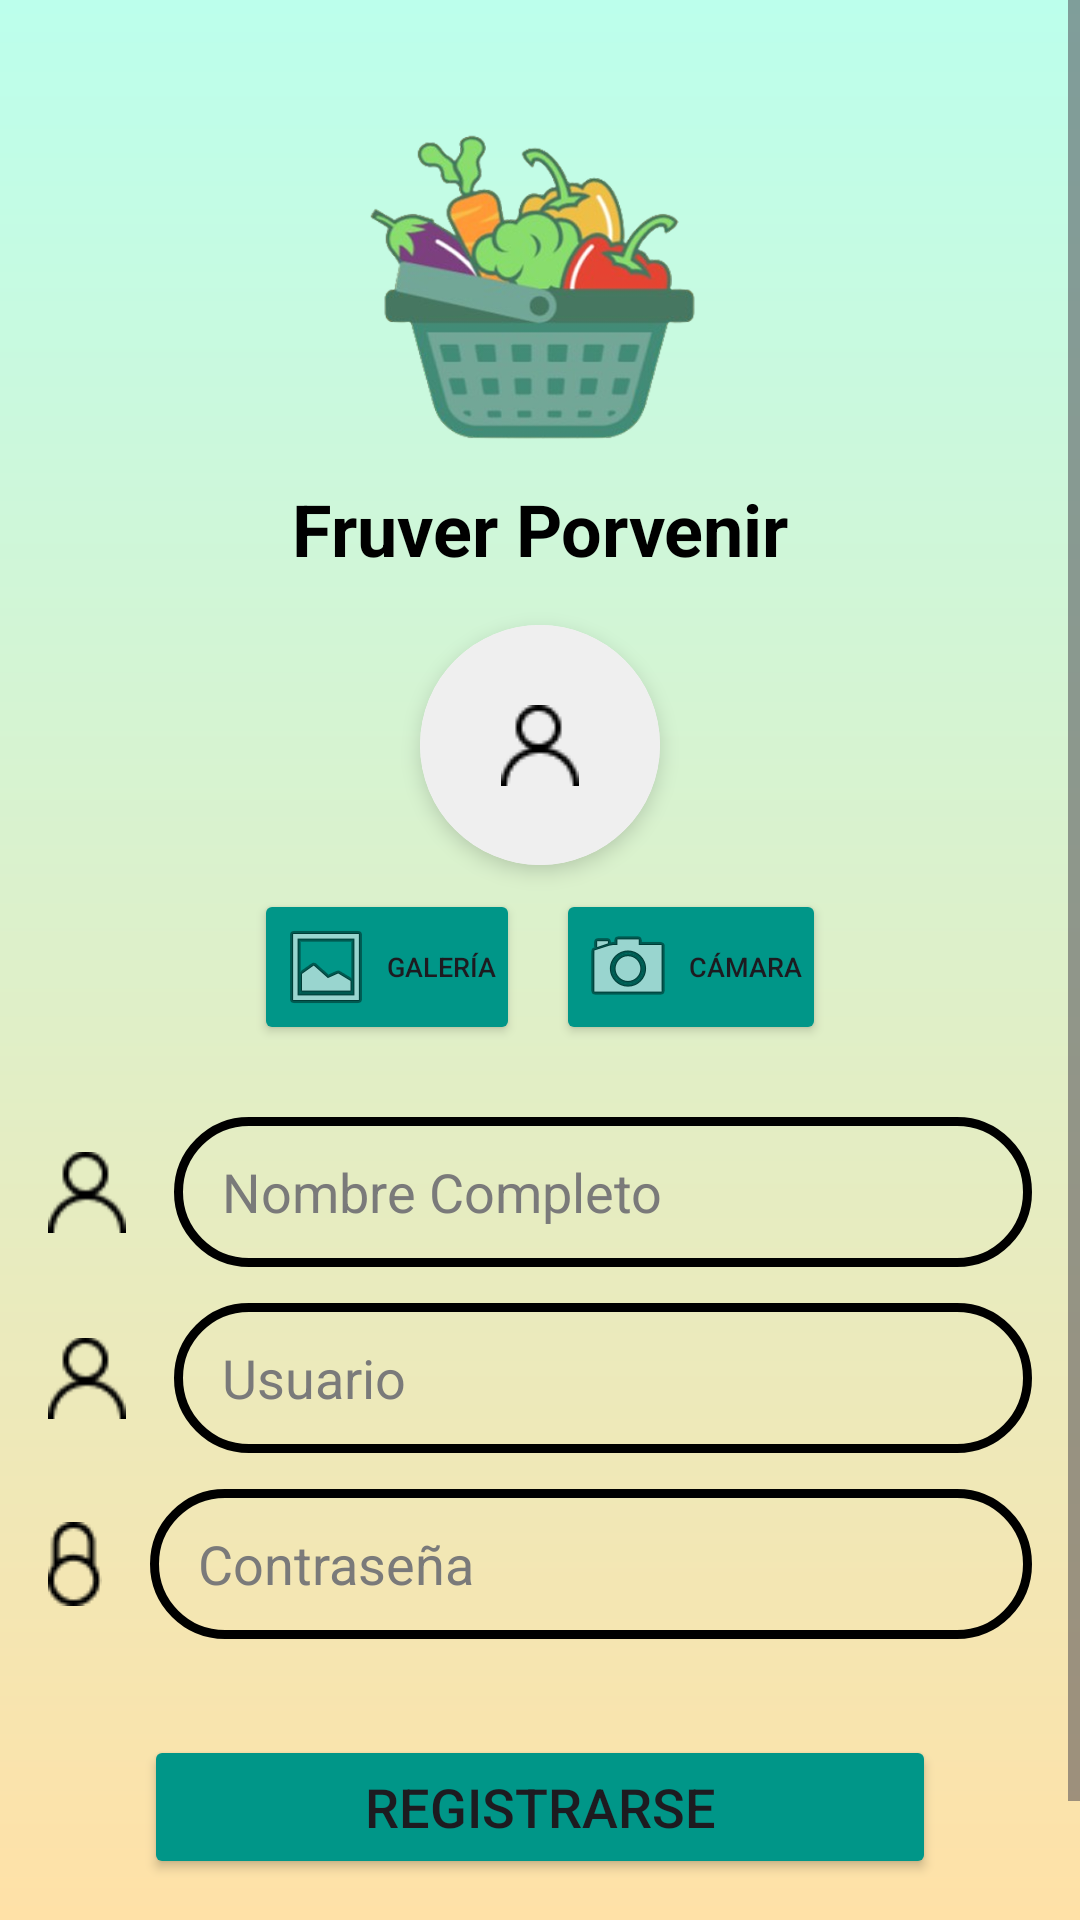

Layout XML and referenced resources for this Android screen:
<!-- AndroidManifest.xml: application theme Theme.Online_store -->
<!-- res/layout/activity_register.xml -->
<?xml version="1.0" encoding="utf-8"?>
<ScrollView xmlns:android="http://schemas.android.com/apk/res/android"
    xmlns:app="http://schemas.android.com/apk/res-auto"
    xmlns:tools="http://schemas.android.com/tools"
    android:layout_width="match_parent"
    android:layout_height="match_parent"
    android:background="@drawable/background_gradient"
    android:fillViewport="true">

    <androidx.constraintlayout.widget.ConstraintLayout
        android:layout_width="match_parent"
        android:layout_height="wrap_content"
        android:paddingStart="16dp"
        android:paddingTop="16dp"
        android:paddingEnd="16dp"
        android:paddingBottom="32dp">

        <ImageView
            android:id="@+id/iv_app_logo"
            android:layout_width="120dp"
            android:layout_height="120dp"
            android:layout_marginTop="16dp"
            android:contentDescription="@string/app_logo"
            app:layout_constraintEnd_toEndOf="parent"
            app:layout_constraintStart_toStartOf="parent"
            app:layout_constraintTop_toTopOf="parent"
            app:srcCompat="@drawable/app_logo" />

        <TextView
            android:id="@+id/tv_fruver_porvenir"
            android:layout_width="wrap_content"
            android:layout_height="wrap_content"
            android:layout_marginTop="8dp"
            android:text="@string/fruver_porvenir"
            android:textColor="@color/black"
            android:textSize="24sp"
            android:textStyle="bold"
            app:layout_constraintEnd_toEndOf="parent"
            app:layout_constraintStart_toStartOf="parent"
            app:layout_constraintTop_toBottomOf="@+id/iv_app_logo" />

        
        <androidx.cardview.widget.CardView
            android:id="@+id/cv_profile_image"
            android:layout_width="80dp"
            android:layout_height="80dp"
            android:layout_marginTop="16dp"
            app:cardCornerRadius="40dp"
            app:cardElevation="4dp"
            app:layout_constraintEnd_toEndOf="parent"
            app:layout_constraintStart_toStartOf="parent"
            app:layout_constraintTop_toBottomOf="@+id/tv_fruver_porvenir">

            <ImageView
                android:id="@+id/iv_profile_image"
                android:layout_width="match_parent"
                android:layout_height="match_parent"
                android:background="#EFEFEF"
                android:contentDescription="@string/foto_de_perfil"
                android:scaleType="centerInside"
                app:srcCompat="@drawable/ic_usuario" />

        </androidx.cardview.widget.CardView>

        
        <LinearLayout
            android:id="@+id/ll_profile_image_buttons"
            android:layout_width="wrap_content"
            android:layout_height="wrap_content"
            android:layout_marginTop="8dp"
            android:orientation="horizontal"
            app:layout_constraintEnd_toEndOf="parent"
            app:layout_constraintStart_toStartOf="parent"
            app:layout_constraintTop_toBottomOf="@+id/cv_profile_image">

            <Button
                android:id="@+id/btn_select_profile_image"
                android:layout_width="wrap_content"
                android:layout_height="wrap_content"
                android:layout_marginEnd="6dp"
                android:backgroundTint="@color/green_mint"
                android:drawableStart="@android:drawable/ic_menu_gallery"
                android:drawablePadding="4dp"
                android:paddingStart="8dp"
                android:paddingEnd="8dp"
                android:text="@string/galeria"
                android:textSize="9sp"
                app:cornerRadius="16dp" />

            <Button
                android:id="@+id/btn_take_profile_photo"
                android:layout_width="wrap_content"
                android:layout_height="wrap_content"
                android:layout_marginStart="6dp"
                android:backgroundTint="@color/green_mint"
                android:drawableStart="@android:drawable/ic_menu_camera"
                android:drawablePadding="4dp"
                android:paddingStart="8dp"
                android:paddingEnd="8dp"
                android:text="@string/camara"
                android:textSize="9sp"
                app:cornerRadius="16dp" />

        </LinearLayout>

        
        <LinearLayout
            android:id="@+id/ll_form_container"
            android:layout_width="0dp"
            android:layout_height="wrap_content"
            android:layout_marginTop="24dp"
            android:orientation="vertical"
            app:layout_constraintEnd_toEndOf="parent"
            app:layout_constraintStart_toStartOf="parent"
            app:layout_constraintTop_toBottomOf="@+id/ll_profile_image_buttons">

            
            <androidx.constraintlayout.widget.ConstraintLayout
                android:layout_width="match_parent"
                android:layout_height="wrap_content"
                android:layout_marginBottom="12dp">

                <ImageView
                    android:id="@+id/iv_ic_user"
                    android:layout_width="wrap_content"
                    android:layout_height="50dp"
                    android:contentDescription="@string/usuario"
                    app:layout_constraintBottom_toBottomOf="@+id/edt_full_name"
                    app:layout_constraintStart_toStartOf="parent"
                    app:layout_constraintTop_toTopOf="@+id/edt_full_name"
                    app:srcCompat="@drawable/ic_usuario" />

                <EditText
                    android:id="@+id/edt_full_name"
                    style="@style/EditTextRounded"
                    android:layout_width="0dp"
                    android:layout_height="50dp"
                    android:layout_marginStart="16dp"
                    android:hint="@string/nombre_completo"
                    android:imeOptions="actionNext"
                    android:inputType="textPersonName|textCapWords"
                    android:paddingStart="16dp"
                    android:paddingEnd="16dp"
                    app:layout_constraintEnd_toEndOf="parent"
                    app:layout_constraintStart_toEndOf="@+id/iv_ic_user"
                    app:layout_constraintTop_toTopOf="parent" />

            </androidx.constraintlayout.widget.ConstraintLayout>

            
            <androidx.constraintlayout.widget.ConstraintLayout
                android:layout_width="match_parent"
                android:layout_height="wrap_content"
                android:layout_marginBottom="12dp">

                <ImageView
                    android:id="@+id/iv_ic_email"
                    android:layout_width="wrap_content"
                    android:layout_height="50dp"
                    android:contentDescription="@string/usuario"
                    app:layout_constraintBottom_toBottomOf="@+id/edt_email_login"
                    app:layout_constraintStart_toStartOf="parent"
                    app:layout_constraintTop_toTopOf="@+id/edt_email_login"
                    app:srcCompat="@drawable/ic_usuario" />

                <EditText
                    android:id="@+id/edt_email_login"
                    style="@style/EditTextRounded"
                    android:layout_width="0dp"
                    android:layout_height="50dp"
                    android:layout_marginStart="16dp"
                    android:hint="@string/usuario"
                    android:imeOptions="actionNext"
                    android:inputType="textEmailAddress"
                    android:paddingStart="16dp"
                    android:paddingEnd="16dp"
                    app:layout_constraintEnd_toEndOf="parent"
                    app:layout_constraintStart_toEndOf="@+id/iv_ic_email"
                    app:layout_constraintTop_toTopOf="parent" />

            </androidx.constraintlayout.widget.ConstraintLayout>

            
            <androidx.constraintlayout.widget.ConstraintLayout
                android:layout_width="match_parent"
                android:layout_height="wrap_content">

                <ImageView
                    android:id="@+id/iv_ic_contrasena"
                    android:layout_width="wrap_content"
                    android:layout_height="50dp"
                    android:contentDescription="@string/contrasena"
                    app:layout_constraintBottom_toBottomOf="@+id/edt_password_login"
                    app:layout_constraintStart_toStartOf="parent"
                    app:layout_constraintTop_toTopOf="@+id/edt_password_login"
                    app:srcCompat="@drawable/ic_contrasena" />

                <EditText
                    android:id="@+id/edt_password_login"
                    style="@style/EditTextRounded"
                    android:layout_width="0dp"
                    android:layout_height="50dp"
                    android:layout_marginStart="16dp"
                    android:hint="@string/contrasena"
                    android:imeOptions="actionDone"
                    android:inputType="textPassword"
                    android:paddingStart="16dp"
                    android:paddingEnd="16dp"
                    app:layout_constraintEnd_toEndOf="parent"
                    app:layout_constraintStart_toEndOf="@+id/iv_ic_contrasena"
                    app:layout_constraintTop_toTopOf="parent" />

            </androidx.constraintlayout.widget.ConstraintLayout>

        </LinearLayout>

        <Button
            android:id="@+id/btn_registrarse"
            android:layout_width="0dp"
            android:layout_height="48dp"
            android:layout_marginStart="32dp"
            android:layout_marginTop="32dp"
            android:layout_marginEnd="32dp"
            android:layout_marginBottom="24dp"
            android:backgroundTint="@color/green_mint"
            android:text="@string/registrarse"
            android:textSize="18sp"
            app:layout_constraintBottom_toBottomOf="parent"
            app:layout_constraintEnd_toEndOf="parent"
            app:layout_constraintStart_toStartOf="parent"
            app:layout_constraintTop_toBottomOf="@+id/ll_form_container"
            app:layout_constraintVertical_bias="0.0" />

    </androidx.constraintlayout.widget.ConstraintLayout>
</ScrollView>
<!-- resources referenced by this layout -->
<resources>
  <color name="black">#FF000000</color>
  <color name="green_mint">#009688</color>
  <!-- drawable app_logo: png bitmap (drawable, 124931 bytes) -->
  <!-- drawable background_gradient (drawable) -->
  <?xml version="1.0" encoding="utf-8"?>
  <shape xmlns:android="http://schemas.android.com/apk/res/android">
      <gradient
          android:type="linear"
          android:startColor="#BCFFEC"
          android:endColor="#FFE1A7"
          android:angle="270" />
  </shape>
  <!-- drawable ic_contrasena: png bitmap (drawable, 440 bytes) -->
  <!-- drawable ic_usuario: png bitmap (drawable, 446 bytes) -->
  <string name="app_logo">App logo</string>
  <string name="camara">Cámara</string>
  <string name="contrasena">Contraseña</string>
  <string name="foto_de_perfil">Foto de Perfil</string>
  <string name="fruver_porvenir">Fruver Porvenir</string>
  <string name="galeria">Galería</string>
  <string name="nombre_completo">Nombre Completo</string>
  <string name="registrarse">Registrarse</string>
  <string name="usuario">Usuario</string>
  <style name="EditTextRounded" parent="Widget.AppCompat.EditText">
          <item name="android:background">@drawable/edit_text_rounded</item>
          <item name="android:paddingStart">16dp</item>
          <item name="android:paddingEnd">16dp</item>
          <item name="android:paddingTop">12dp</item>
          <item name="android:paddingBottom">12dp</item>
          <item name="android:textColor">@color/black</item>
          <item name="android:textColorHint">@color/gray</item>
      </style>
  <style name="Theme.Online_store" parent="Base.Theme.Online_store" />
  <!-- drawable edit_text_rounded (drawable) -->
  <?xml version="1.0" encoding="utf-8"?>
  <shape xmlns:android="http://schemas.android.com/apk/res/android"
      android:shape="rectangle">
  
      <stroke android:width="3dp" android:color="@color/black" />
      <corners android:radius="50dp" />
  
  </shape>
  <color name="gray">#7A7A7A</color>
  <style name="Base.Theme.Online_store" parent="Theme.Material3.DayNight.NoActionBar">
          
          
      </style>
</resources>
